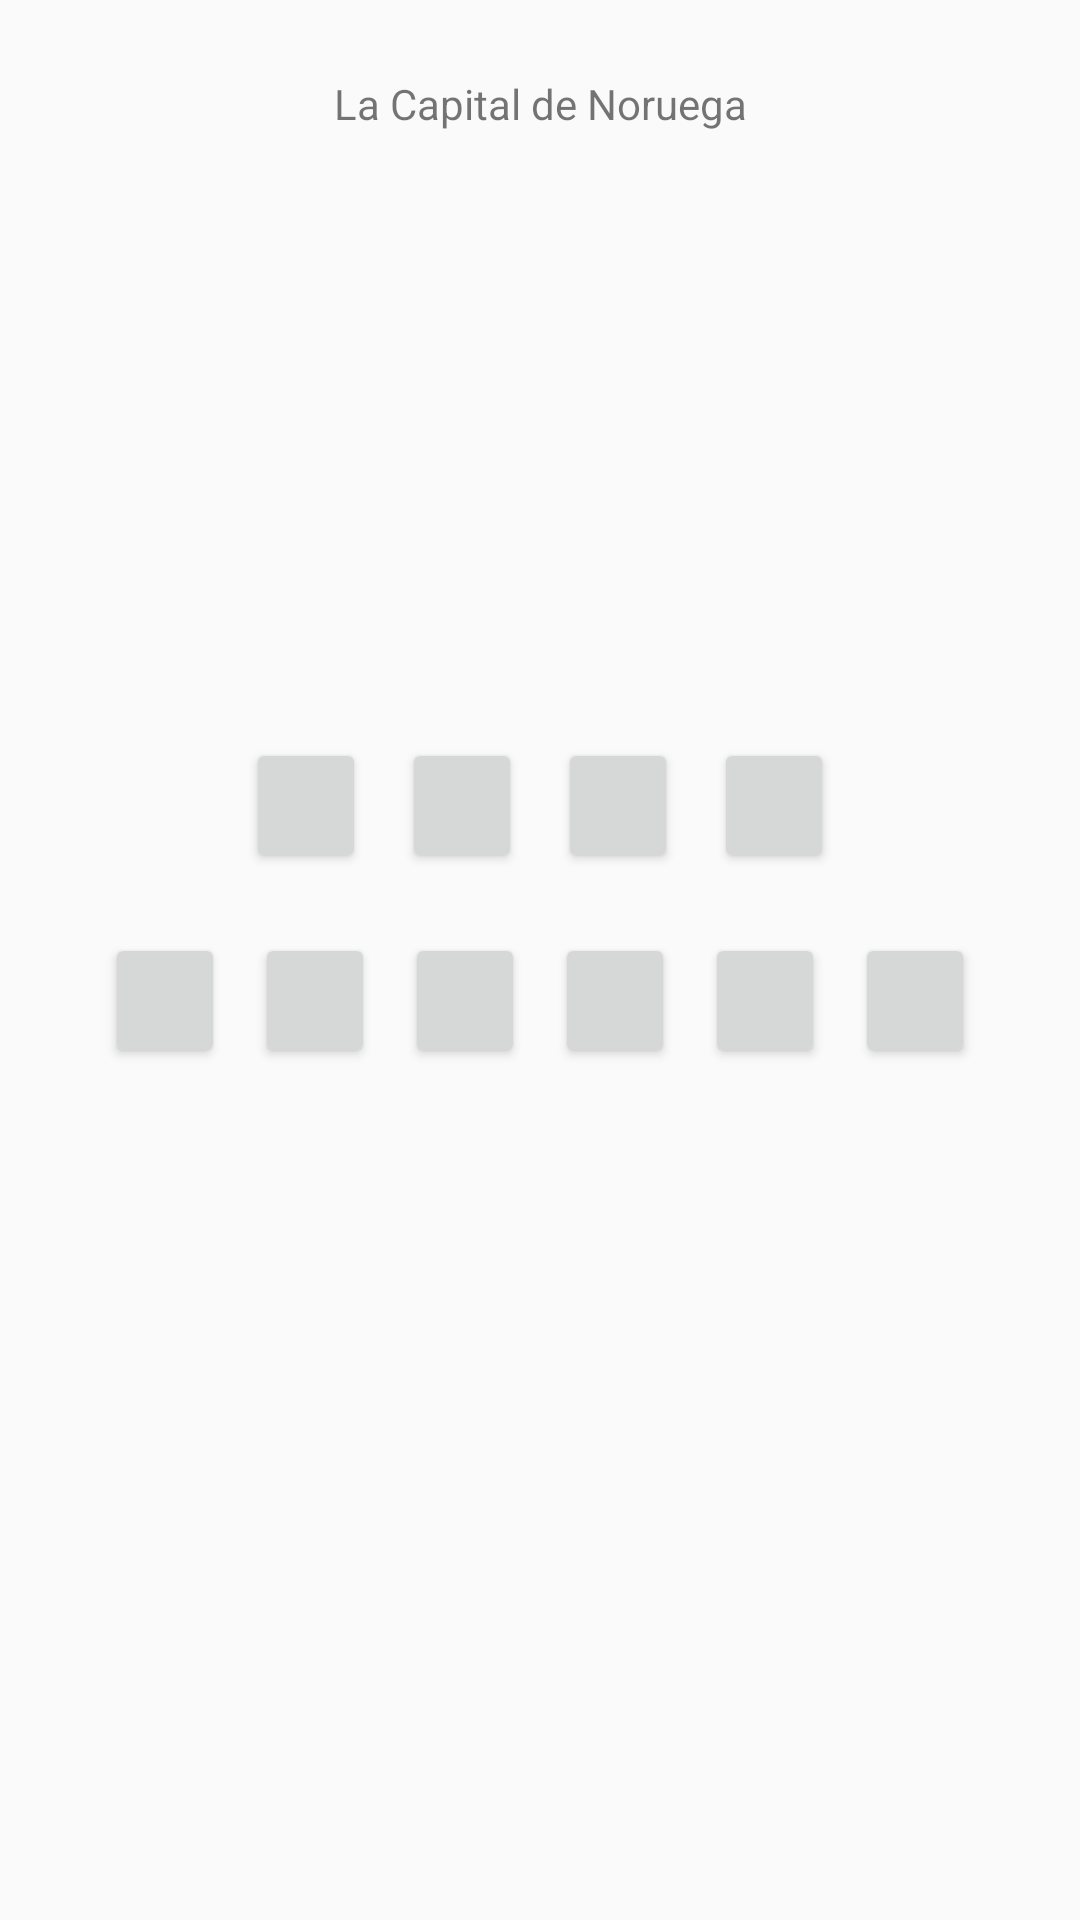

Here is an Android app screen rendered from its layout file. Give the layout XML and the strings, colors and styles it references.
<!-- AndroidManifest.xml: application theme AppTheme -->
<!-- res/layout/activity_dificil_nivel2.xml -->
<?xml version="1.0" encoding="utf-8"?>
<android.support.constraint.ConstraintLayout xmlns:android="http://schemas.android.com/apk/res/android"
    xmlns:app="http://schemas.android.com/apk/res-auto"
    xmlns:tools="http://schemas.android.com/tools"
    android:layout_width="match_parent"
    android:layout_height="match_parent"
    tools:context=".DificilNivel2">

    <TextView
        android:id="@+id/tvTdificil2"
        android:layout_width="wrap_content"
        android:layout_height="wrap_content"
        android:layout_marginStart="8dp"
        android:layout_marginTop="25dp"
        android:layout_marginEnd="8dp"
        android:text="@string/tvTdificil2"
        app:layout_constraintEnd_toEndOf="parent"
        app:layout_constraintStart_toStartOf="parent"
        app:layout_constraintTop_toTopOf="parent" />

    <ImageView
        android:id="@+id/imgDificil2"
        android:layout_width="400dp"
        android:layout_height="170dp"
        android:layout_marginStart="8dp"
        android:layout_marginTop="12dp"
        android:layout_marginEnd="8dp"
        android:contentDescription="@string/imgDificil2"
        app:layout_constraintEnd_toEndOf="parent"
        app:layout_constraintStart_toStartOf="parent"
        app:layout_constraintTop_toBottomOf="@+id/tvTdificil2"
        app:srcCompat="@drawable/oslo" />

    <Button
        android:id="@+id/btn1Dificil2"
        android:layout_width="40dp"
        android:layout_height="45dp"
        android:layout_marginStart="80dp"
        android:layout_marginTop="20dp"
        android:layout_marginEnd="5dp"
        android:text="@string/Btn1Dificil2"
        app:layout_constraintEnd_toStartOf="@+id/btn2Dificil2"
        app:layout_constraintStart_toStartOf="parent"
        app:layout_constraintTop_toBottomOf="@+id/imgDificil2" />

    <Button
        android:id="@+id/btn2Dificil2"
        android:layout_width="40dp"
        android:layout_height="45dp"
        android:layout_marginStart="5dp"
        android:layout_marginTop="20dp"
        android:layout_marginEnd="5dp"
        android:text="@string/Btn2Dificil2"
        app:layout_constraintEnd_toStartOf="@+id/btn3Dificil2"
        app:layout_constraintStart_toEndOf="@+id/btn1Dificil2"
        app:layout_constraintTop_toBottomOf="@+id/imgDificil2" />

    <Button
        android:id="@+id/btn3Dificil2"
        android:layout_width="40dp"
        android:layout_height="45dp"
        android:layout_marginStart="5dp"
        android:layout_marginTop="20dp"
        android:layout_marginEnd="5dp"
        android:text="@string/Btn3Dificil2"
        app:layout_constraintEnd_toStartOf="@+id/btn4Dificil2"
        app:layout_constraintStart_toEndOf="@+id/btn2Dificil2"
        app:layout_constraintTop_toBottomOf="@+id/imgDificil2" />

    <Button
        android:id="@+id/btn4Dificil2"
        android:layout_width="40dp"
        android:layout_height="45dp"
        android:layout_marginStart="5dp"
        android:layout_marginTop="20dp"
        android:layout_marginEnd="80dp"
        android:text="@string/Btn4Dificil2"
        app:layout_constraintEnd_toEndOf="parent"
        app:layout_constraintStart_toEndOf="@+id/btn3Dificil2"
        app:layout_constraintTop_toBottomOf="@+id/imgDificil2" />

    <Button
        android:id="@+id/btn5Dificil2"
        android:layout_width="40dp"
        android:layout_height="45dp"
        android:layout_marginStart="50dp"
        android:layout_marginTop="20dp"
        android:layout_marginEnd="5dp"
        android:text="@string/Btn5Dificil2"
        app:layout_constraintEnd_toStartOf="@+id/btn6Dificil2"
        app:layout_constraintStart_toStartOf="parent"
        app:layout_constraintTop_toBottomOf="@+id/btn1Dificil2" />

    <Button
        android:id="@+id/btn6Dificil2"
        android:layout_width="40dp"
        android:layout_height="45dp"
        android:layout_marginStart="5dp"
        android:layout_marginTop="20dp"
        android:layout_marginEnd="5dp"
        android:text="@string/Btn6Dificil2"
        app:layout_constraintEnd_toStartOf="@+id/btn7Dificil2"
        app:layout_constraintStart_toEndOf="@+id/btn5Dificil2"
        app:layout_constraintTop_toBottomOf="@+id/btn1Dificil2" />

    <Button
        android:id="@+id/btn7Dificil2"
        android:layout_width="40dp"
        android:layout_height="45dp"
        android:layout_marginStart="5dp"
        android:layout_marginTop="20dp"
        android:layout_marginEnd="5dp"
        android:text="@string/Btn7Dificil2"
        app:layout_constraintEnd_toStartOf="@+id/btn8Dificil2"
        app:layout_constraintStart_toEndOf="@+id/btn6Dificil2"
        app:layout_constraintTop_toBottomOf="@+id/btn2Dificil2" />

    <Button
        android:id="@+id/btn8Dificil2"
        android:layout_width="40dp"
        android:layout_height="45dp"
        android:layout_marginStart="5dp"
        android:layout_marginTop="20dp"
        android:layout_marginEnd="5dp"
        android:text="@string/Btn8Dificil2"
        app:layout_constraintEnd_toStartOf="@+id/btn9Dificil2"
        app:layout_constraintStart_toEndOf="@+id/btn7Dificil2"
        app:layout_constraintTop_toBottomOf="@+id/btn3Dificil2" />

    <Button
        android:id="@+id/btn9Dificil2"
        android:layout_width="40dp"
        android:layout_height="45dp"
        android:layout_marginStart="5dp"
        android:layout_marginTop="20dp"
        android:layout_marginEnd="5dp"
        android:text="@string/Btn9Dificil2"
        app:layout_constraintEnd_toStartOf="@+id/btn10Dificil2"
        app:layout_constraintStart_toEndOf="@+id/btn8Dificil2"
        app:layout_constraintTop_toBottomOf="@+id/btn4Dificil2" />

    <Button
        android:id="@+id/btn10Dificil2"
        android:layout_width="40dp"
        android:layout_height="45dp"
        android:layout_marginStart="5dp"
        android:layout_marginTop="20dp"
        android:layout_marginEnd="50dp"
        android:text="@string/Btn10Dificil2"
        app:layout_constraintEnd_toEndOf="parent"
        app:layout_constraintStart_toEndOf="@+id/btn9Dificil2"
        app:layout_constraintTop_toBottomOf="@+id/btn4Dificil2" />
</android.support.constraint.ConstraintLayout>
<!-- resources referenced by this layout -->
<resources>
  <string name="Btn10Dificil2" />
  
      //Estos son los textview y los button de la pantalla En el mapa del nivel Dos//
  <string name="Btn1Dificil2" />
  <string name="Btn2Dificil2" />
  <string name="Btn3Dificil2" />
  <string name="Btn4Dificil2" />
  <string name="Btn5Dificil2" />
  <string name="Btn6Dificil2" />
  <string name="Btn7Dificil2" />
  <string name="Btn8Dificil2" />
  <string name="Btn9Dificil2" />
  <string name="imgDificil2" />
  <string name="tvTdificil2">La Capital de Noruega</string>
  <style name="AppTheme" parent="Theme.AppCompat.Light.DarkActionBar">
          
          <item name="colorPrimary">@color/colorPrimary</item>
          <item name="colorPrimaryDark">@color/colorPrimaryDark</item>
          <item name="colorAccent">@color/colorAccent</item>
      </style>
  <color name="colorPrimary">#5677fc</color>
  <color name="colorPrimaryDark">#303f9f</color>
  <color name="colorAccent">#ffab40</color>
</resources>
